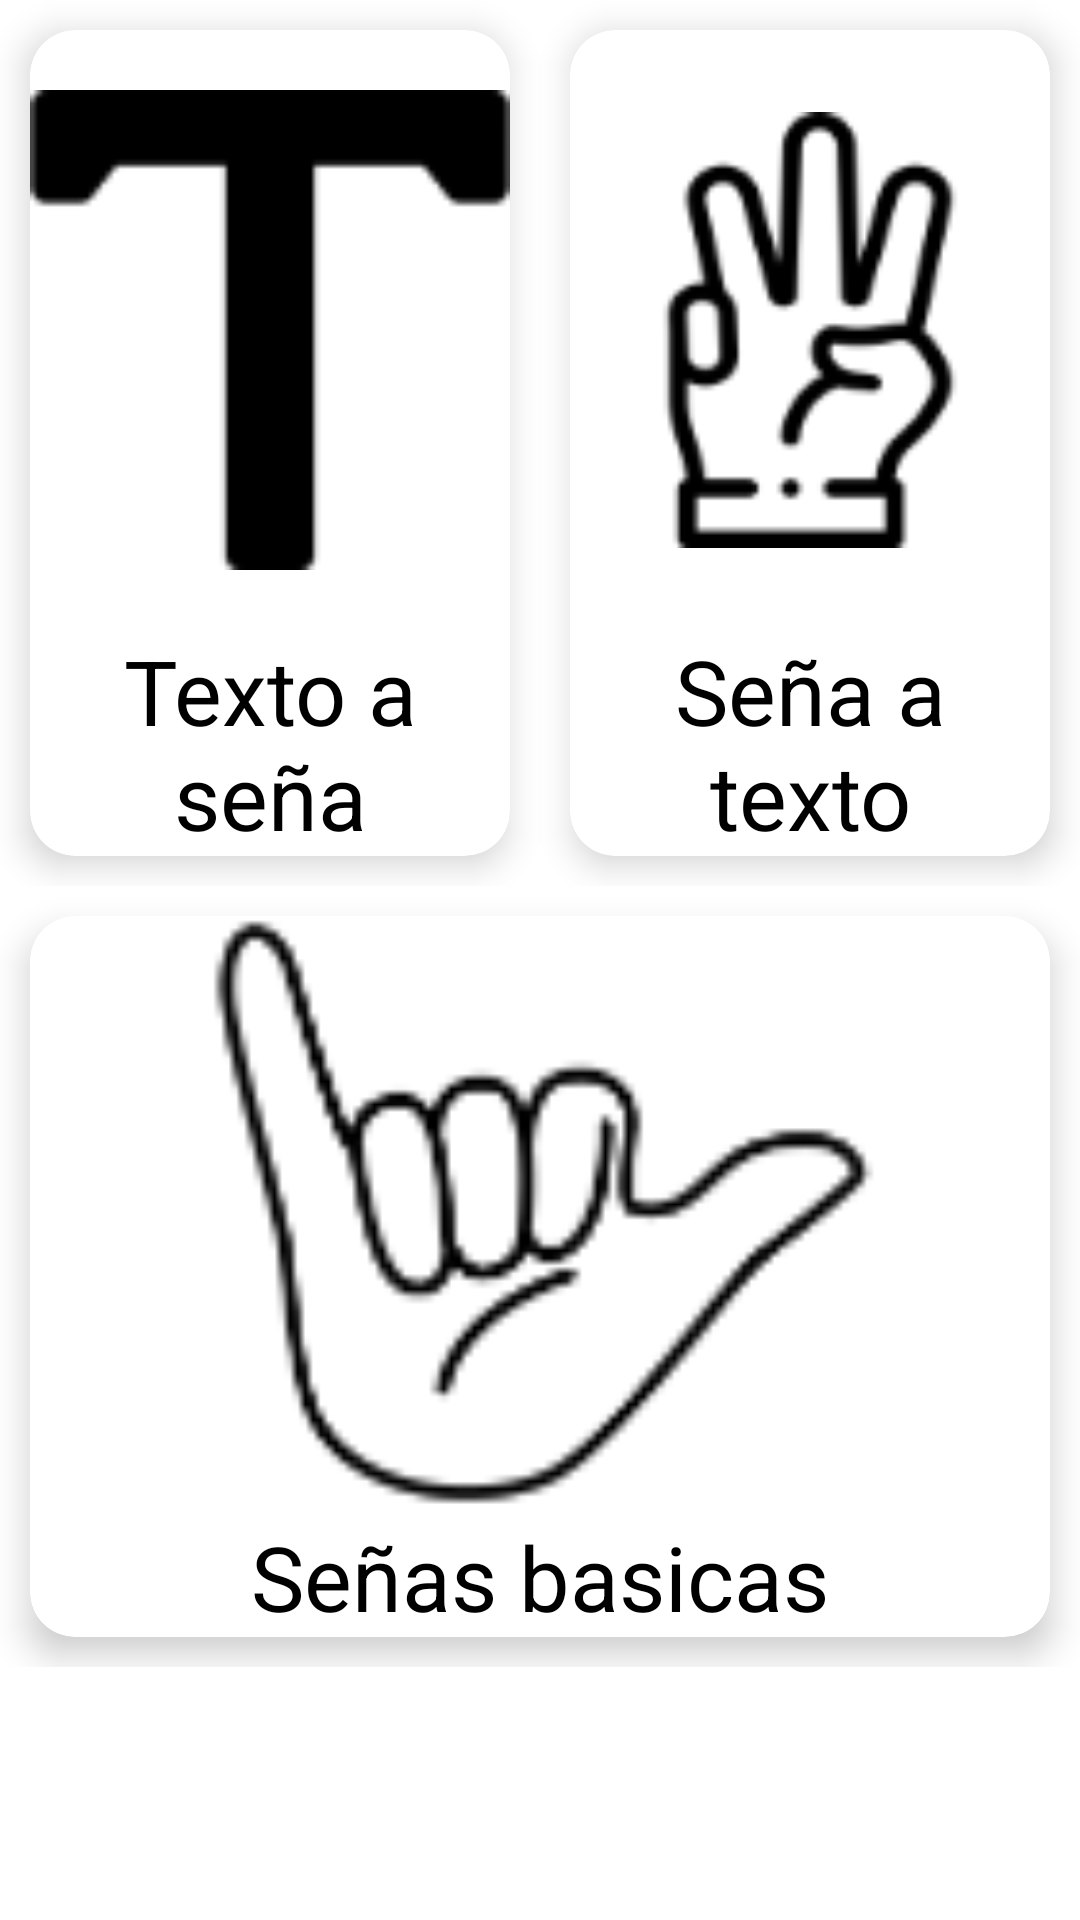

Reconstruct the res/layout file that produces this screen, plus the resources it refers to.
<!-- AndroidManifest.xml: application theme Theme.Señas -->
<!-- res/layout/activity_home.xml -->
<?xml version="1.0" encoding="utf-8"?>
<LinearLayout
    xmlns:android="http://schemas.android.com/apk/res/android"
    xmlns:tools="http://schemas.android.com/tools"
    android:layout_width="match_parent"
    android:layout_height="match_parent"
    android:orientation="vertical"
    tools:context=".HomeActivity"
    xmlns:app="http://schemas.android.com/apk/res-auto">
    <LinearLayout
        android:layout_width="match_parent"
        android:layout_height="wrap_content"
        android:orientation="horizontal">
      <androidx.cardview.widget.CardView
          android:id="@+id/card1"
          android:layout_width="0dp"
          android:layout_weight="1"
          android:layout_height="wrap_content"
          app:cardCornerRadius="15dp"
          android:layout_margin="10dp"
          app:cardElevation="7dp">
        <LinearLayout
            android:layout_width="match_parent"
            android:layout_height="wrap_content"
            android:orientation="vertical"
            tools:ignore="UseCompoundDrawables">
          <ImageView
              android:layout_width="match_parent"
              android:layout_height="200dp"
              android:src="@drawable/text"
              android:contentDescription="@string/menu_text_sign"/>
          <TextView
              android:layout_width="match_parent"
              android:layout_height="wrap_content"
              android:text="@string/menu_text_sign"
              android:textColor="@color/black"
              android:textAlignment="center"
              android:textSize="30sp"/>
        </LinearLayout>
      </androidx.cardview.widget.CardView>
      <androidx.cardview.widget.CardView
          android:id="@+id/card2"
          android:layout_width="0dp"
          android:layout_weight="1"
          android:layout_height="wrap_content"
          app:cardCornerRadius="15dp"
          android:layout_margin="10dp"
          app:cardElevation="7dp">
        <LinearLayout
            android:layout_width="match_parent"
            android:layout_height="wrap_content"
            android:orientation="vertical"
            tools:ignore="UseCompoundDrawables">
          <ImageView
              android:layout_width="match_parent"
              android:layout_height="200dp"
              android:src="@drawable/sign_abc"
              android:contentDescription="@string/menu_sign_text"/>
          <TextView
              android:layout_width="match_parent"
              android:layout_height="wrap_content"
              android:text="@string/menu_sign_text"
              android:textColor="@color/black"
              android:textAlignment="center"
              android:textSize="30sp"/>
        </LinearLayout>
      </androidx.cardview.widget.CardView>
    </LinearLayout>

    <LinearLayout
        android:layout_width="match_parent"
        android:layout_height="wrap_content"
        android:orientation="horizontal">
      <androidx.cardview.widget.CardView
          android:id="@+id/card3"
          android:layout_width="0dp"
          android:layout_weight="1"
          android:layout_height="wrap_content"
          app:cardCornerRadius="15dp"
          android:layout_margin="10dp"
          app:cardElevation="7dp">
        <LinearLayout
            android:layout_width="match_parent"
            android:layout_height="wrap_content"
            android:orientation="vertical"
            tools:ignore="UseCompoundDrawables">
          <ImageView
              android:layout_width="match_parent"
              android:layout_height="200dp"
              android:src="@drawable/basic_sign"
              android:contentDescription="@string/menu_basic_sign"/>
          <TextView
              android:layout_width="match_parent"
              android:layout_height="wrap_content"
              android:text="@string/menu_basic_sign"
              android:textColor="@color/black"
              android:textAlignment="center"
              android:textSize="30sp"/>
        </LinearLayout>
      </androidx.cardview.widget.CardView>
    </LinearLayout>

  </LinearLayout>
<!-- resources referenced by this layout -->
<resources>
  <color name="black">#FF000000</color>
  <!-- drawable basic_sign: png bitmap (drawable, 23864 bytes) -->
  <!-- drawable sign_abc: png bitmap (drawable, 5582 bytes) -->
  <!-- drawable text: png bitmap (drawable, 1960 bytes) -->
  <string name="menu_basic_sign">Señas basicas</string>
  <string name="menu_sign_text">Seña a texto</string>
  <string name="menu_text_sign">Texto a seña</string>
  <style name="Theme.Señas" parent="Theme.MaterialComponents.DayNight.DarkActionBar">
          
          <item name="colorPrimary">@color/purple_500</item>
          <item name="colorPrimaryVariant">@color/purple_700</item>
          <item name="colorOnPrimary">@color/white</item>
          
          <item name="colorSecondary">@color/teal_200</item>
          <item name="colorSecondaryVariant">@color/teal_700</item>
          <item name="colorOnSecondary">@color/black</item>
          
          <item name="android:statusBarColor">?attr/colorPrimaryVariant</item>
          
      </style>
  <color name="purple_500">#FF6200EE</color>
  <color name="purple_700">#FF3700B3</color>
  <color name="white">#FFFFFFFF</color>
  <color name="teal_200">#FF03DAC5</color>
  <color name="teal_700">#FF018786</color>
</resources>
